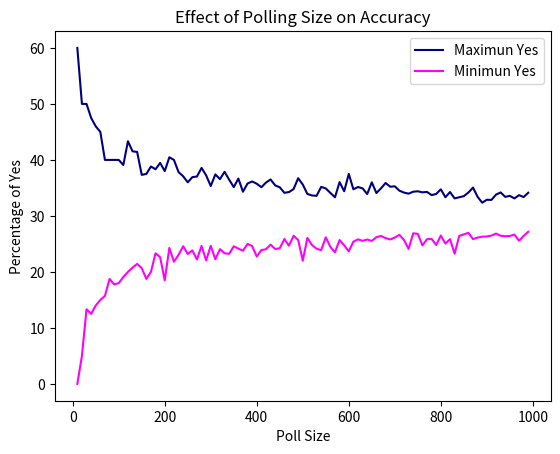

This chart was generated by the following Python code:
#!/usr/bin/env python3
# -*- coding: utf-8 -*-
"""
[redacted]
October 24, 2018
Project4.py
This project investigates how polling size affects the accuracy of
polling results.
"""
import random
import numpy as np
import matplotlib.pyplot as plt


def poll (percentage,pollSize):
    '''
    This function tells us how much of the population agrees or 
    says 'yes' to the statement being polled.
    PARAMETERS:
        percentage - % of people that agree 'yes'
        pollSize - number of people being polled
    RETURN VALUE:
        Percentage of people that said yes in the poll
    '''
    s = 0
    for step in range(1, pollSize):
        r =  random.random()
        if r <= percentage:
            s = s + 1
        
    return (s / pollSize) * 100


def max_(numss):
    '''
    This function lists the maximun values in the list of poll 
    results.
    PARAMETERS:
       numss - list of pollResults
    RETURN VALUE:
        y - max value
    '''      
    y = numss[0]
    for i in range(len(numss)):
        if numss[i] >= y:
            y = numss[i]
            
    return y
    

def min_(nums):
    '''
    This function lists the minimun values in the list of poll 
    results.
    PARAMETERS:
       nums - list of pollResults
    RETURN VALUE:
        x - min value
    '''   
    x = nums[0]     
    for i in range(len(nums)):
        if nums[i] <= x:
            x = nums[i]
    
    return x

def pollExtremes (percentage,pollSize,trials):
    '''
    This function shows the variation in the maximum and minimun 
    values in the lists. 
    PARAMETERS:
        percentage - % of people that agree 'yes'
        pollSize - number of people being polled
        trials - number of times the poll is repeated
    RETURN VALUE:
        maxPollSize - maximum value in the list of pollResults
        minPollSize - minimun value in the list of pollResults
        
    '''
    
    pollResults = []               
    for trial in range(trials):
        sample = poll (percentage,pollSize)
        pollResults.append(sample)
        
    maxPollSize = max_(pollResults)
    minPollSize = min_(pollResults) 
            
    return  maxPollSize, minPollSize

def plotResults (percentage,minPollSize,maxPollSize,step,trials):
    '''
    This function uses previous functions to investigate how increasing
    poll sizes affect the variation of the poll results and plots a 
    graph of those values.
    PARAMETERS:
        percentage - % of people that agree 'yes'
        minPollSize - minimum value in the appended list of pollResults(above)
        maxPollSize - maximun value in the appended list of pollResults
        step - increments from minPollSize to maxPollSize
        trials - number of times the poll is repeated
    RETURN VALUE:
        (high-low) /  2 - margin of error for the largest poll
    '''
    #Lists needed to plot the graph 
    xLow = []
    xHigh = []
    xList = []
    for pollSize in range(minPollSize, maxPollSize, step):
        low, high = pollExtremes (percentage,pollSize,trials)
        xLow.append(low)
        xHigh.append(high)
        xList.append(pollSize)
    
    #ploting the graph 
    plt.plot(xList, xLow ,c = "navy")
    plt.plot(xList, xHigh, c = "magenta")
    plt.title("Effect of Polling Size on Accuracy")
    plt.xlabel("Poll Size")
    plt.ylabel("Percentage of Yes" )
    plt.legend(["Maximun Yes","Minimun Yes"])
    
    plt.show()
        
    return (high-low) / 2     


def main ():
    '''
    This function calls above functions. 
    '''
    plotResults (0.30,10,1000,10,100)
    
main ()